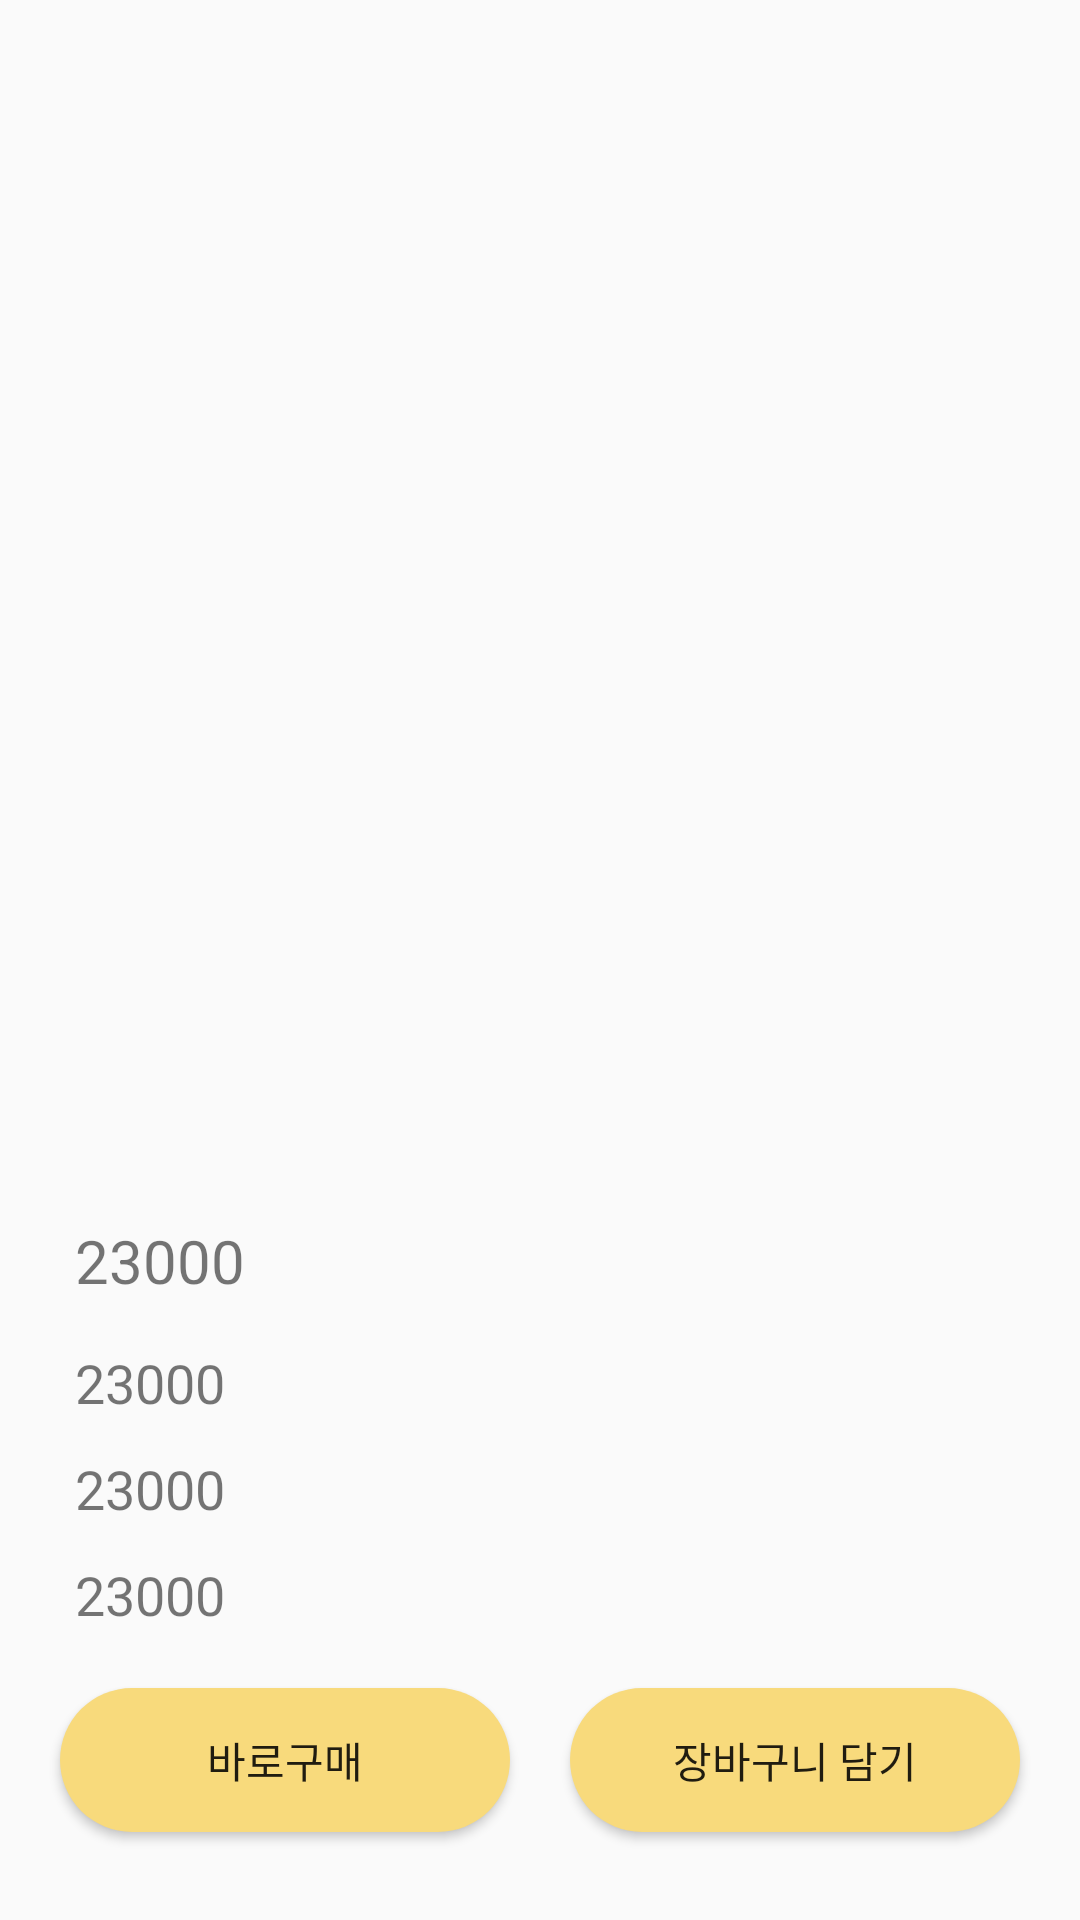

Reconstruct the res/layout file that produces this screen, plus the resources it refers to.
<!-- AndroidManifest.xml: application theme AppTheme -->
<!-- res/layout/activity_seleter.xml -->
<?xml version="1.0" encoding="utf-8"?>
<LinearLayout
    xmlns:android="http://schemas.android.com/apk/res/android"
    xmlns:app="http://schemas.android.com/apk/res-auto"
    xmlns:tools="http://schemas.android.com/tools"
    android:layout_width="match_parent"
    android:layout_height="match_parent"
    android:orientation="vertical"
    android:weightSum="3"
    tools:context=".controller.activity.SeleterActivity">

    <LinearLayout
        android:layout_marginTop="30dp"
        android:layout_width="match_parent"
        android:layout_height="0dp"
        android:layout_weight="2.5">

        <ImageView
            android:id="@+id/seleterImg"
            android:layout_width="match_parent"
            android:layout_height="wrap_content"/>
    </LinearLayout>

    <LinearLayout
        android:layout_width="match_parent"
        android:layout_height="wrap_content"
        android:layout_marginLeft="25dp"
        android:layout_marginTop="34dp"
        android:orientation="vertical">

        <TextView
            android:id="@+id/seletername"
            android:layout_width="wrap_content"
            android:layout_height="wrap_content"
            android:layout_marginTop="11dp"
            android:text="23000"
            android:textSize="20sp"/>

        <TextView
            android:id="@+id/seleterprice"
            android:layout_width="wrap_content"
            android:layout_height="wrap_content"
            android:layout_marginTop="15dp"
            android:text="23000"
            android:textSize="18sp"/>

        <TextView
            android:id="@+id/seletersize"
            android:layout_width="wrap_content"
            android:layout_height="wrap_content"
            android:layout_marginTop="11dp"
            android:text="23000"
            android:textSize="18sp"/>

        <TextView
            android:id="@+id/seletercompany"
            android:layout_width="wrap_content"

            android:layout_height="wrap_content"
            android:layout_marginTop="11dp"
            android:text="23000"
            android:textSize="18sp"/>

    </LinearLayout>

    <LinearLayout
        android:layout_width="match_parent"
        android:layout_height="0dp"
        android:layout_weight="0.5"
        android:layout_marginBottom="20dp"

        android:layout_marginTop="10dp"
        android:gravity="center"
        android:orientation="horizontal">

        <Button
            android:id="@+id/seleterbuy"
            android:layout_width="wrap_content"
            android:layout_height="wrap_content"
            android:layout_marginRight="20dp"
            android:background="@drawable/bg_seleterbtn"
            android:text="바로구매"/>


        <Button
            android:id="@+id/seleterlocker"
            android:layout_width="wrap_content"
            android:layout_height="wrap_content"
            android:background="@drawable/bg_seleterbtn"
            android:text="장바구니 담기"/>
    </LinearLayout>

</LinearLayout>
<!-- resources referenced by this layout -->
<resources>
  <!-- drawable bg_seleterbtn (drawable) -->
  <?xml version="1.0" encoding="utf-8"?>
  <shape xmlns:android="http://schemas.android.com/apk/res/android"
      android:shape="rectangle">
  
      <solid
          android:color="#f8da7c"
          />
      <size
          android:width="150dp"
          android:height="25dp"
          />
      <corners
          android:radius="30dp"
          />
  
  </shape>
  <style name="AppTheme" parent="Theme.AppCompat.Light.DarkActionBar">
          
          <item name="colorPrimary">@color/colorPrimary</item>
          <item name="colorPrimaryDark">@color/colorPrimaryDark</item>
          <item name="colorAccent">@color/colorAccent</item>
      </style>
  <color name="colorPrimary">#F8DA7C</color>
  <color name="colorPrimaryDark">#F2C156</color>
  <color name="colorAccent">#FF4081</color>
</resources>
